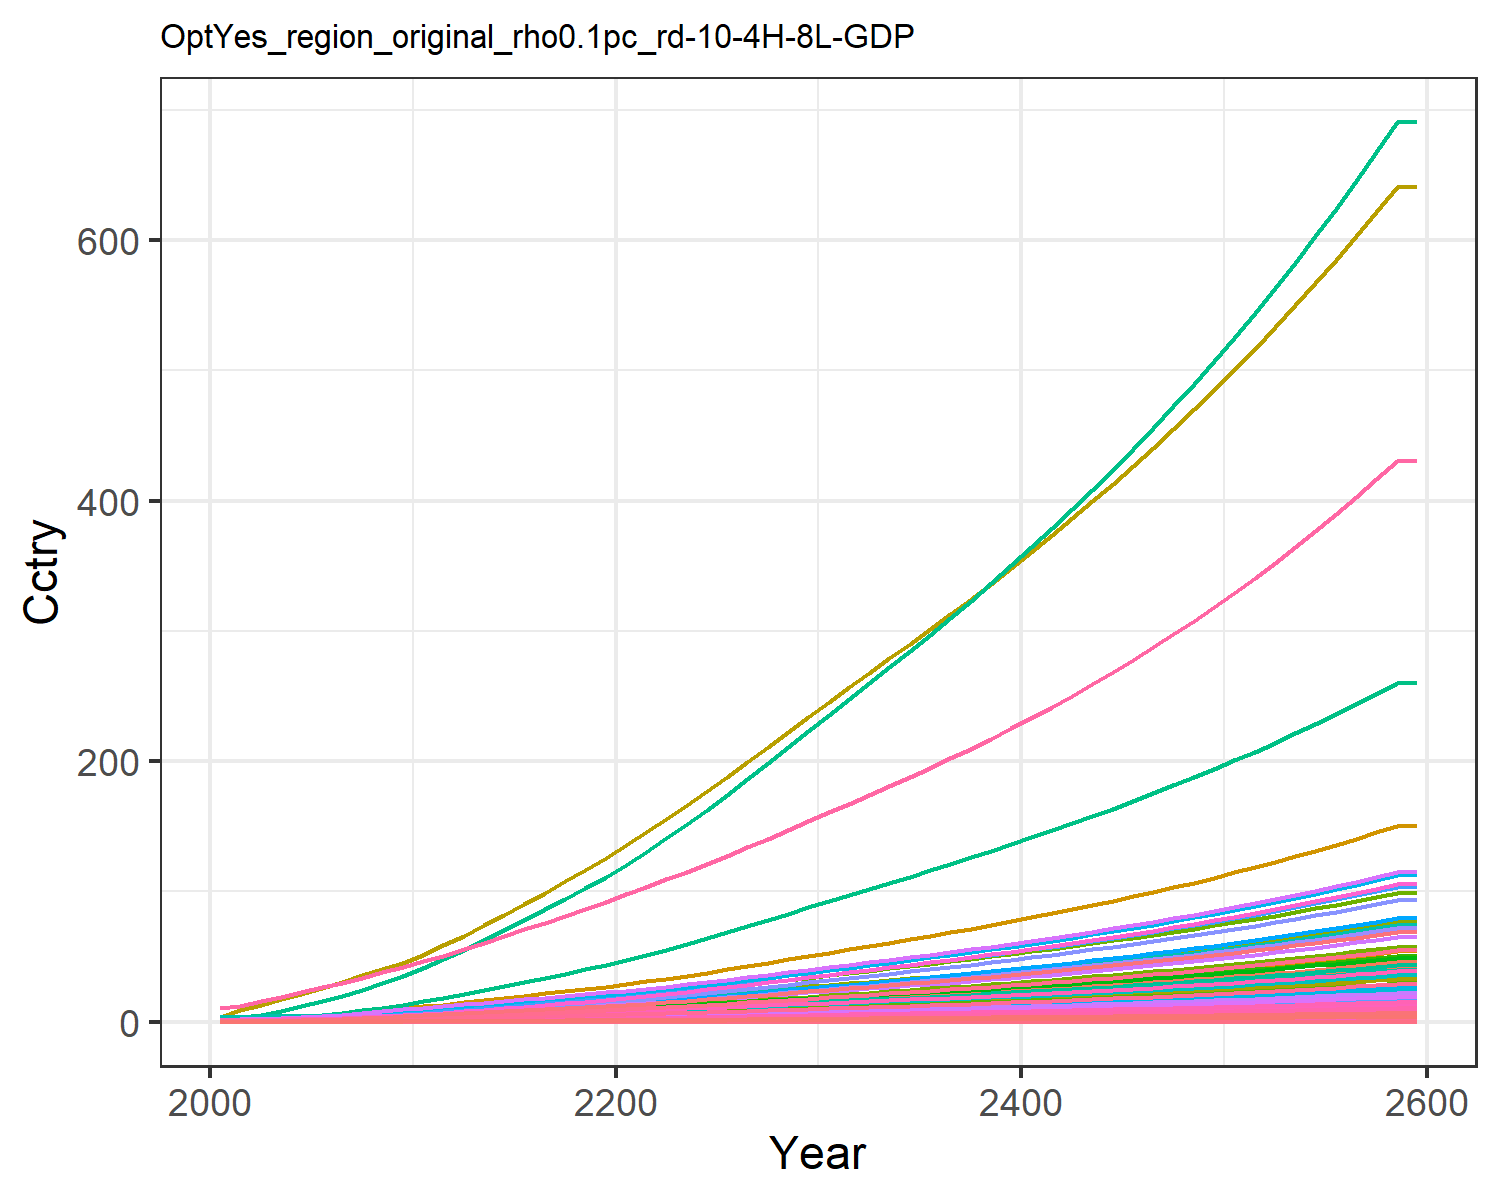

Data behind this chart, as committed beside it:
0.014304854411657983, 0.028042516464648597, 0.008174296844170953, 0.27687422563250974, 0.30880338277287567, 0.006262948969163202, 0.6130812811606551, 0.21434851782349587, 0.03797808344464394, 0.0011314075149048085, 0.2535861523147402, 0.003578333661770298, 0.005039524111538957, 0.12862330225441526, 0.032673707653396396, 0.02829845051609841, 0.004022483381000166, 0.010162523070205359, 0.039750057095224, 0.0010658161599353122, 0.02817911131475511, 1.0895079664693732, 0.0017666105151300175, 0.006808150346850285
0.02167, 0.05241, 0.01059, 0.4586, 0.4787, 0.008122, 0.7522, 0.252, 0.0492, 0.002116, 0.298, 0.006685, 0.009416, 0.1945, 0.04235, 0.04687, 0.006228, 0.01318, 0.05156, 0.00165, 0.04368, 1.687, 0.002735, 0.01029
0.03652, 0.09481, 0.01491, 0.7002, 0.7009, 0.01145, 0.9757, 0.3252, 0.06929, 0.003831, 0.3843, 0.01209, 0.01703, 0.3271, 0.05967, 0.07156, 0.00911, 0.01857, 0.07271, 0.002413, 0.06396, 2.468, 0.003999, 0.01731
0.05917, 0.1671, 0.02012, 1.007, 0.9742, 0.01546, 1.169, 0.3822, 0.09348, 0.006755, 0.4515, 0.02129, 0.03, 0.5292, 0.08053, 0.1029, 0.01265, 0.02507, 0.0982, 0.003349, 0.0889, 3.428, 0.005551, 0.02799
0.08746, 0.2659, 0.02556, 1.361, 1.266, 0.01966, 1.365, 0.4447, 0.1187, 0.01076, 0.5251, 0.03389, 0.04774, 0.7811, 0.1023, 0.1391, 0.01642, 0.03186, 0.1249, 0.004347, 0.1155, 4.451, 0.007205, 0.04131
0.1189, 0.3801, 0.03139, 1.723, 1.552, 0.02416, 1.548, 0.5068, 0.1459, 0.01539, 0.5984, 0.04843, 0.06825, 1.061, 0.1257, 0.1761, 0.02012, 0.03915, 0.1535, 0.005326, 0.1416, 5.454, 0.008827, 0.05611
0.1533, 0.5034, 0.03773, 2.117, 1.862, 0.02905, 1.716, 0.5677, 0.1753, 0.0204, 0.6701, 0.06415, 0.09042, 1.366, 0.1511, 0.2163, 0.02413, 0.04707, 0.1846, 0.006386, 0.1699, 6.54, 0.01058, 0.07222
0.1927, 0.6513, 0.04447, 2.565, 2.198, 0.03425, 1.885, 0.6297, 0.2067, 0.02642, 0.7431, 0.083, 0.117, 1.716, 0.1782, 0.2621, 0.02848, 0.0555, 0.2176, 0.007538, 0.2006, 7.72, 0.01249, 0.09072
0.2373, 0.8261, 0.05155, 3.07, 2.559, 0.03971, 2.053, 0.6922, 0.2396, 0.03353, 0.8168, 0.1053, 0.1485, 2.112, 0.2066, 0.3138, 0.03315, 0.06435, 0.2524, 0.008773, 0.2336, 8.986, 0.01454, 0.1117
0.2904, 1.041, 0.05849, 3.668, 2.941, 0.04507, 2.206, 0.7506, 0.2719, 0.04231, 0.8857, 0.1328, 0.1874, 2.585, 0.2345, 0.3749, 0.03809, 0.07303, 0.2864, 0.01008, 0.2684, 10.33, 0.01671, 0.1367
0.3463, 1.258, 0.06666, 4.251, 3.351, 0.05137, 2.395, 0.8208, 0.3099, 0.05114, 0.9685, 0.1605, 0.2265, 3.083, 0.2673, 0.4345, 0.04342, 0.08324, 0.3264, 0.01149, 0.3059, 11.77, 0.01904, 0.163
0.4087, 1.451, 0.07631, 4.675, 3.746, 0.05881, 2.611, 0.8987, 0.3548, 0.05907, 1.06, 0.1853, 0.2617, 3.638, 0.306, 0.478, 0.04853, 0.09529, 0.3737, 0.01284, 0.3419, 13.15, 0.02129, 0.1924
0.4695, 1.65, 0.08758, 5.206, 4.225, 0.06749, 2.884, 0.9976, 0.4073, 0.06721, 1.177, 0.2108, 0.2978, 4.18, 0.3512, 0.5323, 0.05474, 0.1094, 0.4288, 0.01449, 0.3856, 14.84, 0.02401, 0.2211
0.5342, 1.856, 0.09923, 5.727, 4.705, 0.07648, 3.154, 1.095, 0.4616, 0.07565, 1.293, 0.2372, 0.3352, 4.757, 0.398, 0.5856, 0.06098, 0.1239, 0.4859, 0.01614, 0.4294, 16.53, 0.02675, 0.2517
0.6022, 2.066, 0.1113, 6.243, 5.189, 0.08577, 3.423, 1.194, 0.5178, 0.08429, 1.409, 0.2643, 0.3736, 5.363, 0.4464, 0.6385, 0.06727, 0.139, 0.5449, 0.01781, 0.4737, 18.23, 0.02951, 0.2838
0.6726, 2.279, 0.1237, 6.758, 5.678, 0.09536, 3.695, 1.293, 0.5758, 0.09304, 1.526, 0.2916, 0.4125, 5.991, 0.4963, 0.6912, 0.07363, 0.1546, 0.6059, 0.01949, 0.5183, 19.95, 0.0323, 0.3172
0.7449, 2.492, 0.1366, 7.27, 6.172, 0.1052, 3.971, 1.394, 0.6356, 0.1018, 1.645, 0.3191, 0.4515, 6.637, 0.5478, 0.7437, 0.08005, 0.1706, 0.6686, 0.02119, 0.5633, 21.69, 0.03512, 0.3514
0.8187, 2.704, 0.1497, 7.781, 6.669, 0.1154, 4.253, 1.497, 0.6969, 0.1106, 1.767, 0.3465, 0.4905, 7.295, 0.6006, 0.7961, 0.08651, 0.187, 0.733, 0.0229, 0.6087, 23.44, 0.03796, 0.3863
0.8935, 2.914, 0.1632, 8.289, 7.17, 0.1258, 4.539, 1.602, 0.7597, 0.1193, 1.891, 0.3736, 0.5291, 7.962, 0.6547, 0.8482, 0.09302, 0.2038, 0.7989, 0.02462, 0.6544, 25.2, 0.04081, 0.4218
0.969, 3.121, 0.1769, 8.796, 7.672, 0.1364, 4.831, 1.709, 0.8238, 0.1278, 2.017, 0.4003, 0.5671, 8.635, 0.71, 0.9001, 0.09955, 0.221, 0.8662, 0.02636, 0.7003, 26.97, 0.04368, 0.4575
1.051, 3.343, 0.1913, 9.348, 8.214, 0.1474, 5.131, 1.82, 0.8908, 0.137, 2.148, 0.429, 0.608, 9.361, 0.7677, 0.9568, 0.1066, 0.239, 0.9365, 0.02822, 0.7498, 28.88, 0.04677, 0.4961
1.14, 3.587, 0.2064, 9.966, 8.811, 0.1591, 5.439, 1.935, 0.9613, 0.1472, 2.283, 0.4606, 0.6529, 10.16, 0.8284, 1.02, 0.1144, 0.2579, 1.011, 0.03028, 0.8042, 30.98, 0.05018, 0.5386
1.234, 3.865, 0.222, 10.61, 9.433, 0.1711, 5.754, 2.053, 1.034, 0.1587, 2.423, 0.4965, 0.7041, 10.99, 0.891, 1.086, 0.1224, 0.2773, 1.087, 0.03242, 0.861, 33.16, 0.05373, 0.5829
1.331, 4.157, 0.2379, 11.27, 10.08, 0.1834, 6.077, 2.174, 1.109, 0.1708, 2.565, 0.5342, 0.7579, 11.85, 0.9552, 1.154, 0.1308, 0.2973, 1.165, 0.03463, 0.9197, 35.42, 0.05739, 0.6287
1.43, 4.459, 0.2543, 11.96, 10.74, 0.1961, 6.407, 2.298, 1.185, 0.1833, 2.712, 0.5733, 0.8137, 12.74, 1.021, 1.224, 0.1394, 0.3178, 1.245, 0.0369, 0.9801, 37.75, 0.06116, 0.6758
1.535, 4.773, 0.2713, 12.68, 11.43, 0.2092, 6.755, 2.428, 1.265, 0.1964, 2.866, 0.6141, 0.8719, 13.67, 1.09, 1.298, 0.1484, 0.3391, 1.329, 0.0393, 1.044, 40.2, 0.06513, 0.7255
1.642, 5.095, 0.2886, 13.41, 12.14, 0.2226, 7.109, 2.562, 1.346, 0.2098, 3.023, 0.6558, 0.9314, 14.62, 1.159, 1.373, 0.1576, 0.3608, 1.414, 0.04174, 1.108, 42.69, 0.06918, 0.776
1.75, 5.422, 0.3063, 14.15, 12.86, 0.2362, 7.47, 2.698, 1.428, 0.2235, 3.184, 0.6982, 0.9921, 15.58, 1.23, 1.45, 0.167, 0.383, 1.5, 0.04422, 1.174, 45.23, 0.07329, 0.8272
1.86, 5.756, 0.3243, 14.91, 13.6, 0.2502, 7.838, 2.837, 1.512, 0.2375, 3.348, 0.7416, 1.054, 16.56, 1.303, 1.527, 0.1766, 0.4056, 1.589, 0.04676, 1.241, 47.82, 0.0775, 0.8793
1.972, 6.096, 0.3427, 15.68, 14.35, 0.2644, 8.215, 2.98, 1.599, 0.2517, 3.516, 0.7858, 1.117, 17.55, 1.377, 1.606, 0.1864, 0.4286, 1.679, 0.04936, 1.31, 50.47, 0.0818, 0.9324
2.083, 6.431, 0.3609, 16.44, 15.09, 0.2785, 8.584, 3.119, 1.684, 0.2658, 3.681, 0.8294, 1.18, 18.53, 1.45, 1.685, 0.196, 0.4514, 1.769, 0.05191, 1.378, 53.07, 0.08603, 0.9848
2.191, 6.758, 0.3786, 17.19, 15.81, 0.2922, 8.939, 3.254, 1.766, 0.2795, 3.84, 0.872, 1.241, 19.49, 1.522, 1.761, 0.2054, 0.4736, 1.856, 0.05438, 1.444, 55.6, 0.09012, 1.036
2.3, 7.086, 0.3964, 17.94, 16.53, 0.3059, 9.296, 3.389, 1.85, 0.2933, 3.999, 0.9148, 1.302, 20.45, 1.594, 1.838, 0.2147, 0.496, 1.943, 0.05686, 1.509, 58.13, 0.09424, 1.088
2.41, 7.417, 0.4144, 18.7, 17.26, 0.3199, 9.657, 3.527, 1.934, 0.3073, 4.161, 0.958, 1.364, 21.42, 1.666, 1.916, 0.2242, 0.5186, 2.032, 0.05937, 1.576, 60.69, 0.0984, 1.14
2.521, 7.752, 0.4327, 19.47, 18, 0.334, 10.02, 3.666, 2.02, 0.3214, 4.326, 1.002, 1.427, 22.41, 1.74, 1.996, 0.2338, 0.5415, 2.121, 0.06192, 1.644, 63.3, 0.1026, 1.192
2.634, 8.092, 0.4513, 20.26, 18.76, 0.3484, 10.4, 3.809, 2.107, 0.3358, 4.495, 1.046, 1.491, 23.41, 1.815, 2.077, 0.2437, 0.5648, 2.213, 0.06452, 1.713, 65.95, 0.1069, 1.246
2.749, 8.437, 0.4702, 21.07, 19.53, 0.3631, 10.78, 3.955, 2.195, 0.3504, 4.667, 1.091, 1.556, 24.42, 1.891, 2.16, 0.2537, 0.5886, 2.306, 0.06717, 1.783, 68.65, 0.1113, 1.3
2.867, 8.789, 0.4895, 21.89, 20.32, 0.3781, 11.18, 4.105, 2.286, 0.3653, 4.843, 1.137, 1.622, 25.46, 1.969, 2.245, 0.2639, 0.6129, 2.401, 0.06988, 1.855, 71.42, 0.1158, 1.356
2.986, 9.146, 0.5093, 22.73, 21.12, 0.3934, 11.58, 4.258, 2.379, 0.3804, 5.024, 1.184, 1.689, 26.51, 2.049, 2.331, 0.2744, 0.6377, 2.499, 0.07265, 1.928, 74.25, 0.1204, 1.412
3.108, 9.511, 0.5295, 23.6, 21.95, 0.4091, 11.99, 4.416, 2.473, 0.3959, 5.21, 1.232, 1.758, 27.58, 2.131, 2.42, 0.2851, 0.6631, 2.598, 0.07549, 2.004, 77.14, 0.1251, 1.47
3.233, 9.883, 0.5502, 24.48, 22.79, 0.4251, 12.41, 4.577, 2.57, 0.4117, 5.4, 1.281, 1.828, 28.68, 2.214, 2.511, 0.2961, 0.6891, 2.7, 0.0784, 2.081, 80.11, 0.1299, 1.529
3.36, 10.26, 0.5713, 25.39, 23.66, 0.4415, 12.85, 4.744, 2.67, 0.4279, 5.596, 1.33, 1.9, 29.8, 2.3, 2.605, 0.3073, 0.7157, 2.804, 0.08138, 2.16, 83.15, 0.1349, 1.589
3.491, 10.65, 0.593, 26.32, 24.54, 0.4583, 13.29, 4.914, 2.771, 0.4445, 5.797, 1.381, 1.974, 30.95, 2.387, 2.701, 0.3189, 0.743, 2.911, 0.08444, 2.241, 86.27, 0.1399, 1.651
3.624, 11.05, 0.6153, 27.28, 25.46, 0.4756, 13.75, 5.09, 2.876, 0.4614, 6.004, 1.434, 2.049, 32.12, 2.477, 2.799, 0.3307, 0.771, 3.021, 0.08758, 2.324, 89.47, 0.1452, 1.714
3.761, 11.46, 0.6381, 28.27, 26.39, 0.4933, 14.22, 5.271, 2.983, 0.4788, 6.217, 1.487, 2.126, 33.32, 2.57, 2.901, 0.3429, 0.7997, 3.133, 0.09081, 2.41, 92.76, 0.1505, 1.779
3.901, 11.87, 0.6616, 29.28, 27.36, 0.5115, 14.71, 5.456, 3.093, 0.4966, 6.436, 1.542, 2.205, 34.55, 2.665, 3.005, 0.3554, 0.8293, 3.249, 0.09412, 2.498, 96.14, 0.156, 1.845
4.045, 12.3, 0.6857, 30.32, 28.35, 0.5303, 15.2, 5.648, 3.206, 0.5149, 6.661, 1.598, 2.286, 35.82, 2.762, 3.112, 0.3683, 0.8596, 3.368, 0.09753, 2.588, 99.61, 0.1616, 1.913
4.193, 12.74, 0.7105, 31.39, 29.37, 0.5495, 15.72, 5.845, 3.323, 0.5337, 6.894, 1.656, 2.37, 37.11, 2.862, 3.222, 0.3816, 0.8908, 3.49, 0.101, 2.682, 103.2, 0.1675, 1.983
4.345, 13.19, 0.736, 32.49, 30.41, 0.5693, 16.24, 6.048, 3.443, 0.5529, 7.133, 1.715, 2.455, 38.44, 2.965, 3.336, 0.3952, 0.9228, 3.615, 0.1047, 2.777, 106.9, 0.1734, 2.055
4.501, 13.65, 0.7622, 33.63, 31.49, 0.5896, 16.79, 6.257, 3.566, 0.5727, 7.379, 1.776, 2.543, 39.81, 3.072, 3.452, 0.4092, 0.9558, 3.745, 0.1084, 2.876, 110.7, 0.1796, 2.129
4.661, 14.12, 0.7891, 34.79, 32.6, 0.6106, 17.35, 6.473, 3.693, 0.5931, 7.633, 1.838, 2.634, 41.21, 3.181, 3.573, 0.4237, 0.9898, 3.878, 0.1122, 2.978, 114.6, 0.186, 2.205
4.826, 14.61, 0.8169, 36, 33.75, 0.6322, 17.92, 6.695, 3.823, 0.6141, 7.895, 1.902, 2.727, 42.66, 3.293, 3.697, 0.4386, 1.025, 4.015, 0.1161, 3.082, 118.6, 0.1925, 2.283
4.996, 15.11, 0.8455, 37.24, 34.93, 0.6544, 18.51, 6.924, 3.958, 0.6356, 8.165, 1.969, 2.823, 44.14, 3.409, 3.825, 0.454, 1.061, 4.156, 0.1202, 3.19, 122.7, 0.1992, 2.363
5.171, 15.62, 0.875, 38.52, 36.15, 0.6773, 19.12, 7.161, 4.096, 0.6578, 8.444, 2.037, 2.921, 45.67, 3.528, 3.956, 0.4698, 1.098, 4.302, 0.1244, 3.301, 127, 0.2062, 2.446
5.351, 16.15, 0.9054, 39.83, 37.4, 0.701, 19.75, 7.405, 4.239, 0.6807, 8.731, 2.107, 3.023, 47.24, 3.651, 4.092, 0.4861, 1.136, 4.452, 0.1287, 3.416, 131.4, 0.2133, 2.531
5.536, 16.7, 0.9367, 41.19, 38.69, 0.7253, 20.4, 7.656, 4.386, 0.7042, 9.027, 2.179, 3.127, 48.85, 3.778, 4.232, 0.5029, 1.176, 4.606, 0.1332, 3.534, 135.9, 0.2207, 2.619
5.727, 17.26, 0.9689, 42.6, 40.03, 0.7504, 21.07, 7.916, 4.538, 0.7285, 9.333, 2.253, 3.235, 50.52, 3.909, 4.377, 0.5203, 1.216, 4.766, 0.1378, 3.656, 140.6, 0.2284, 2.71
5.924, 17.83, 1.002, 44.04, 41.4, 0.7763, 21.76, 8.184, 4.695, 0.7534, 9.649, 2.329, 3.346, 52.23, 4.044, 4.526, 0.5382, 1.258, 4.93, 0.1425, 3.782, 145.4, 0.2362, 2.803
6.127, 18.43, 1.037, 45.53, 42.82, 0.803, 22.46, 8.46, 4.857, 0.7792, 9.974, 2.408, 3.461, 54, 4.183, 4.68, 0.5567, 1.302, 5.1, 0.1474, 3.912, 150.4, 0.2443, 2.899
6.127, 18.43, 1.037, 45.53, 42.82, 0.803, 22.46, 8.46, 4.857, 0.7792, 9.974, 2.408, 3.461, 54, 4.183, 4.68, 0.5567, 1.302, 5.1, 0.1474, 3.912, 150.4, 0.2443, 2.899
